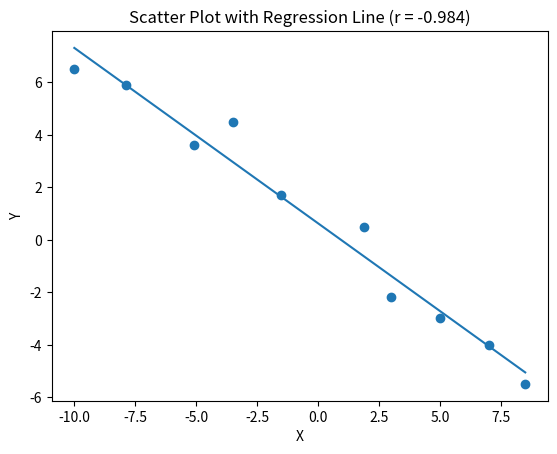

Recreate this plot in Python.
import numpy as np
import matplotlib.pyplot as plt

# Data points extracted from the graph
x = np.array([-10.0, -7.9, -5.1, -3.5, -1.5, 1.9, 3.0, 5.0, 7.0, 8.5])
y = np.array([6.5, 5.9, 3.6, 4.5, 1.7, 0.5, -2.2, -3.0, -4.0, -5.5])

# Pearson correlation coefficient
r = np.corrcoef(x, y)[0, 1]
print("Pearson correlation coefficient:", r)

# Scatter plot with regression line
plt.scatter(x, y)
plt.plot(x, np.poly1d(np.polyfit(x, y, 1))(x))
plt.xlabel("X")
plt.ylabel("Y")
plt.title(f"Scatter Plot with Regression Line (r = {r:.3f})")
plt.show()
